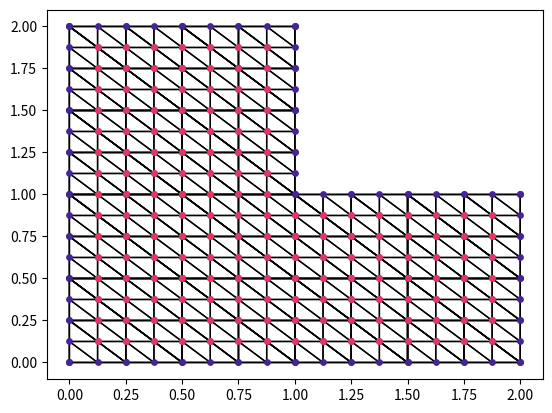

The matplotlib source for this figure:
# Solution to Exercise 5.3 of the course
# Uncertainty Quantification and Quasi-Monte Carlo
# by Christoph Jankowsky

import numpy as np
import matplotlib.pyplot as plt

def triangulate(level):
    h = 1/2**level
    N = int(2 / h)

    x = np.linspace(0,2,N+1)
    y = np.linspace(0,2,N+1)
    nodes = []
    for i in x:
        for j in y:
            if (i > 1.0) and (j > 1.0):
                pass
            else:
                nodes.append((i,j))

    element = []
    for (x, y) in nodes:
        if (x == 2.0) or (y == 2.0):
            pass
        elif (x >= 1.0 and y == 1.0) or (x == 1.0 and y >= 1.0):
            pass
        else:
            element.append([(x, y), (x+h, y), (x, y+h)])

        if (x == 0.0) or (y == 0.0):
            pass
        else:
            element.append([(x, y), (x-h, y), (x, y-h)])
    
    interior = []
    for (x, y) in nodes:
        if x == 0.0 or x == 2.0 or y == 0.0 or y == 2.0:
            pass
        elif (x >= 1.0 and y == 1.0) or (x == 1.0 and y >= 1.0):
            pass
        else:
            interior.append((x, y))
        
    

    return nodes, element, interior

def plot(nodes, element, interior):
    Purple = '#452399'
    Red = '#e33667'

    ax = plt.subplot()

    for triangle in element:
        tri = plt.Polygon(triangle, fill=None, alpha=1)
        ax.add_patch(tri)

    x_nodes = [nodes[i][0] for i in range(len(nodes))]
    y_nodes = [nodes[i][1] for i in range(len(nodes))]
    ax.scatter(x_nodes, y_nodes, c=Purple, s=15)

    x_int = [interior[i][0] for i in range(len(interior))]
    y_int = [interior[i][1] for i in range(len(interior))]
    ax.scatter(x_int, y_int, c=Red, s=15)

    plt.show()

if __name__ == "__main__":
    levels = [i for i in range(1, 4)]

    for level in levels:
        nodes, element, interior = triangulate(level)
        plot(nodes, element, interior)
